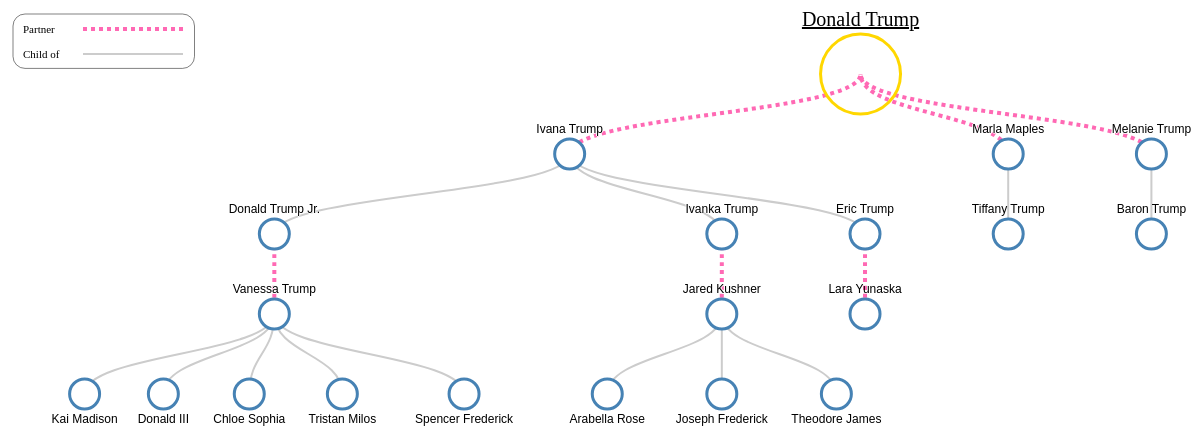
D3 v4 page, settled after 480 driven frames (8 s of simulated time); the page loaded 1 data file(s).


// ── index.js
d3.select(window).on('load', init);

function init() {
    d3.json('trump_family.json', handleData);
}

const margin = {
    top: 80,
    bottom: 50,
    left: 20,
    right: 20
};


const dims = {
    width: 1250 - margin.left - margin.right,
    height: 450 - margin.top - margin.bottom
};

var nodes;
var tree = d3.tree()
             .size([dims.width, dims.height]);

tree.separation(function (a, b) {
    if (a.parent == b.parent) {
        return 0.1 * Math.max(a.data.name.length,
                              b.data.name.length)
    }

    return 2
    
});

function handleData(data) {
    console.log(data);
    initTree(data)
}

function initTree(data) {

    nodes = d3.hierarchy(data, function (d) {
        return d.children ? d.children : d.partners
    });


    tree(nodes);

    var svg = d3.select('#tree')
                .attr('width', dims.width + margin.left + margin.right)
                .attr('height', dims.height + margin.top + margin.bottom);
    var g = svg.append('g')
               .attr('transform',
                     `translate(${margin.left}, ${margin.top})`)
    
    var legend = svg.append('g')
                    .attr('transform',
                          `translate(${margin.left}, ${margin.top / 4})`)
                    .attr('class', 'legend')
    legend.append('rect')
                    .attr('width', dims.width * 0.15)
                    .attr('height', dims.height * 0.17)
                    .attr('rx', 12).attr('ry', 12)

    legend.append('text').attr("dy", ".35em")
                    .attr("y", 15)
                    .attr("x", 10)
                    .text("Partner");

    legend.append('line')
          .attr("class", "link spouse")
          .attr('x1', 70).attr('x2', 170)
          .attr('y1', 15).attr('y2', 15)

    legend.append('text').attr("dy", ".35em")
          .attr("y", 40)
          .attr("x", 10)
          .text("Child of");

    legend.append('line')
          .attr("class", "link")
          .attr('x1', 70).attr('x2', 170)
          .attr('y1', 40).attr('y2', 40)

    // adds the links between the nodes
    var link = g.selectAll(".link")
                .data( nodes.descendants().slice(1))
                .enter().append("path")
                .attr("class", function (d) {
                    var cls = "link"
                    if (d.parent.data.partners) {
                        cls += " spouse"
                    }
                    return cls
                })
                .attr("d", function(d) {
                    return "M" + d.x + "," + d.y
                         + "C" + d.x + "," + (d.y + d.parent.y) / 2
                         + " " + d.parent.x + "," +  (d.y + d.parent.y) / 2
                         + " " + d.parent.x + "," + d.parent.y;
                });
    
    // adds each node as a group
    var node = g.selectAll(".node")
                .data(nodes.descendants())
                .enter().append("g")
                .attr("class", function(d) { 
                    return "node" + 
                (d.children ? " node--internal" : " node--leaf") +
                (!d.parent ? " root" : ""); })
                .attr("transform", function(d) { 
                    return "translate(" + d.x + "," + d.y + ")"; });
    
    // adds the circle to the node
    node.append("circle")
        .attr("r", function (d) {
            return d.data.name == "Donald Trump" ? 40 : 15
        });

    // adds the text to the node
    node.append("text")
        .attr("dy", function(d) {
            if (!d.parent) return ".35em"
            return ".35em"
        })
        .attr("y", function(d) {
            if (!d.parent) return -55
            return d.children || d.depth != nodes.height ? -25 : 25; })
        .style("text-anchor", "middle")
        .text(function(d) { return d.data.name; });
}


### data: trump_family.json
{
 "name": "Donald Trump",
 "partners": [
  {
   "name": "Ivana Trump",
   "children": [
    "{... 2 keys}",
    "{... 2 keys}",
    "{... 2 keys}"
   ]
  },
  {
   "name": "Marla Maples",
   "children": [
    "{... 1 keys}"
   ]
  },
  {
   "name": "Melanie Trump",
   "children": [
    "{... 1 keys}"
   ]
  }
 ]
}